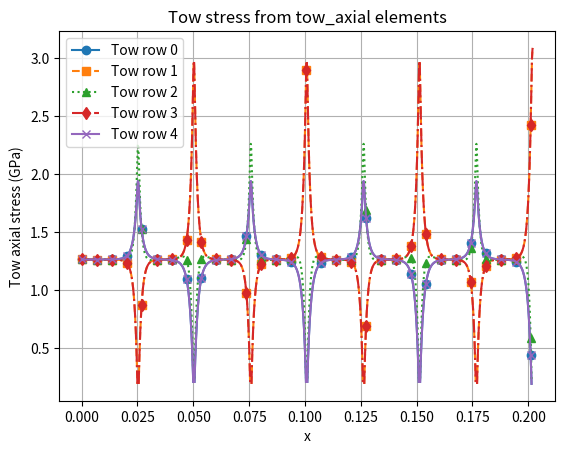
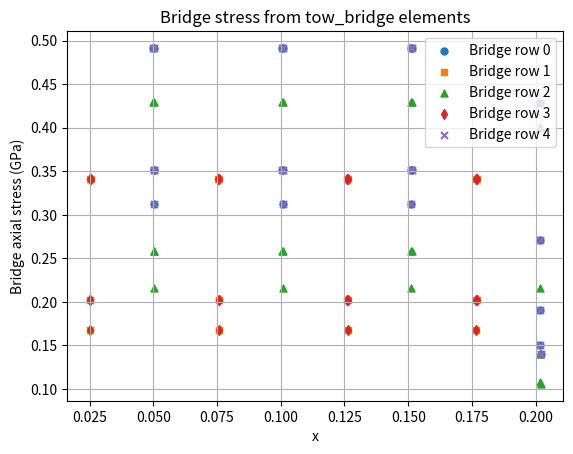
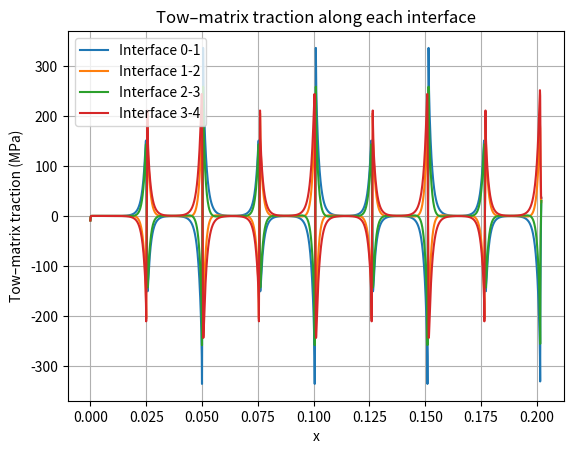
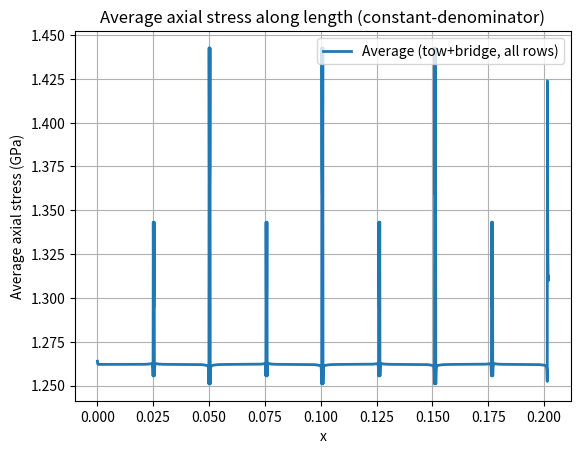
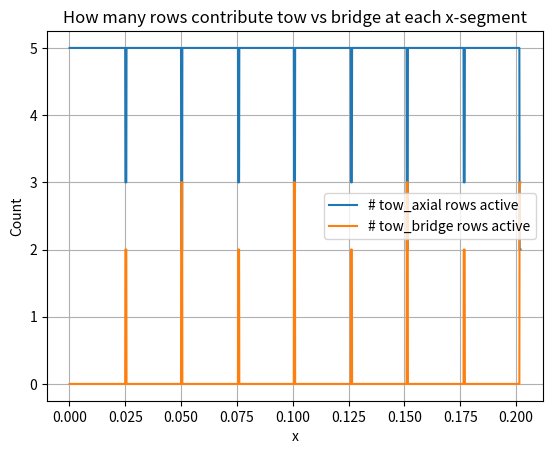
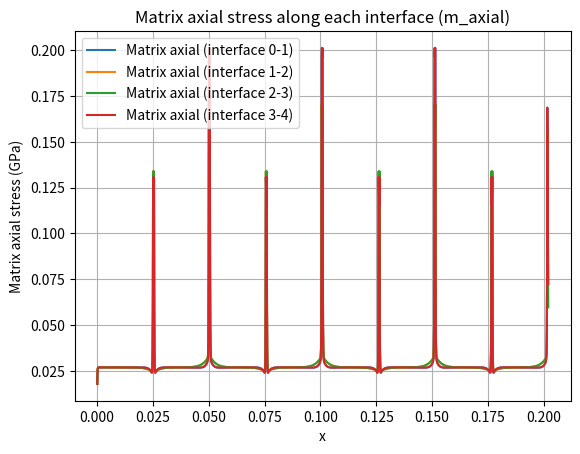

Write Python code to recreate these figures, in order.

import numpy as np
from dataclasses import dataclass
from scipy.sparse import lil_matrix, csr_matrix
from scipy.sparse.linalg import spsolve
import matplotlib.pyplot as plt

class Params:
    # Geometry / discretization
    
    L_fiber: float = 50e-3
    n_fibers: int = 4
    dx: float = 0.1e-3
    n_rows: int = 5
    row_width: int = 4e-3 #mm
    resin_gap: float =  0.5e-3 #mm
    L: float = (L_fiber+resin_gap)*n_fibers #mm
    # Loading
    eps0: float = 0.01  # applied macroscopic strain (displacement control)

    # Tow properties (axial)
    E_tow: float = 140e9
    D_f = 4e-3
    t_f = .1e-3
    A_tow: float = D_f * t_f # cross-sectional area of a single tow

    row_break = [L*.49, L*.51]
    # Matrix/interface (shear transfer)
    G_m: float = 1.0e9
    E_m: float = 3.0e9
    t_eff: float = .10e-3 #mm
    b_eff: float = 1.0e-3 #mm  # effective width for patch area
#======================================================================================
#staggering helper

def staggering_coords(params: Params, odd_shift: float = None):
    """
    Return x-intervals (start,end) for resin gaps for:
      - even rows: no shift
      - odd rows: shifted by odd_shift (default = L_fiber/2)

    All intervals are clipped to [0, params.L].
    """
    Lf = float(params.L_fiber)
    g  = float(params.resin_gap)
    L  = float(params.L)

    if odd_shift is None:
        odd_shift = 0.5 * Lf  # classic half-brick staggering

    pitch = Lf + g

    def clip_interval(a, b):
        a2 = max(0.0, a)
        b2 = min(L, b)
        if b2 <= a2:
            return None
        return (round(a2, 6), round(b2, 6))

    # ---- Even-row gaps (no shift) ----
    even_gaps = []
    # gap k sits right after tow segment k: [end_of_tow_k, end_of_tow_k + g]
    # end_of_tow_k = (k+1)*Lf + k*g
    # choose k range large enough to cover domain
    k_max = int(np.ceil(L / pitch)) + 2

    for k in range(k_max):
        x0 = (k + 1) * Lf + k * g
        x1 = x0 + g
        iv = clip_interval(x0, x1)
        if iv is not None:
            even_gaps.append(iv)

    # ---- Odd-row gaps (shifted) ----
    odd_gaps = []
    # shift the entire pattern left by odd_shift (equivalently: subtract odd_shift)
    for k in range(k_max):
        x0 = (k + 1) * Lf + k * g - odd_shift
        x1 = x0 + g
        iv = clip_interval(x0, x1)
        if iv is not None:
            odd_gaps.append(iv)

    return even_gaps, odd_gaps

#======================================================================================
# indexing help
#=======================================================================================
def build_mesh(L: float, dx: float) -> np.ndarray:
    # Ensure endpoint included
    n = int(np.round(L / dx))
    #x = np.linspace(0.0, L, n + 1)
    x=  np.arange(n+1, dtype=float) * dx
    x[-1] = L
    return x.round(6)


def dof_index(row: int, node: int, n_nodes: int) -> int:
    # global DOF index for 1 DOF per node per row
    return int(row * n_nodes + node)
def dof_interface(n_rows: int, r_int: int, node: int, n_nodes: int) -> int:
    # r_int indexes the interface between row r_int and r_int+1
    # r_int = 0..n_rows-2 (only inbetween tow rows)
    tow_offset = n_rows * n_nodes
    return tow_offset + r_int * n_nodes + node

#======================================================================================
#element assembly
#=====================================================================================


print( build_mesh(Params.L, Params.dx)  )

def add_2node_spring(K, a: int, b: int, k: float)-> None:
    K[a, a] += k
    K[b, b] += k
    K[a, b] -= k
    K[b, a] -= k


def k_axial(E_tow: float, A_tow: float, dx: float) -> float:
    return (E_tow * A_tow) / dx

def k_shear(G_m: float, b_eff: float, t_eff: float, dx: float) -> float:
    # shear spring stiffness per unit length
    k = G_m * b_eff * dx / t_eff
    return k

#======================================================================================
#boundary conditions
#======================================================================================
def apply_dirichlet_elimination(K, f, prescribed: dict[int, float]):
    """
    Dirichlet elimination:
      - prescribed: {dof_index: value}
    Returns:
      - K_ff, f_eff, free_dofs, u_full (with prescribed entries filled)
    """
    n = f.shape[0] # we dont actually import force displacemnts just there in form ku = f 
    u_full = np.zeros(n)


    # fill prescribed dof in u_full
    for dof_index, value in prescribed.items():
        u_full[dof_index] = value

    prescribed_dofs = np.array(sorted(prescribed.keys())) #converts dof indices and sorts them in array
    is_prescribed = np.zeros(n, dtype=bool) # creates boolean array of size n
    is_prescribed[prescribed_dofs] = True # where no dof is prescribed, set to True
    free_dofs = np.where(~is_prescribed)[0] #flips booleans and sptis out indicies of free dofs
    # get submatricies k_ff = k[free, free] kfp = K free, prescribed
    K_ff = K[free_dofs][:,free_dofs] #select row and col corresponding to free dofs
    K_gp = K[free_dofs][:, prescribed_dofs] # select row corresponding to free dofs and col corresponding to prescribed dofs


    #rhs f_f = K_fp*u+p
    u_p = u_full[prescribed_dofs] # get prescribed displacements
    f_f = f[free_dofs] # global forces corresponding with global free dofs #typicall 0 
    f_eff = f_f - K_gp @ u_p # effective rhs # equivalent load resulting from displacement
    return K_ff, f_eff, free_dofs, u_full

#======================================================================================
#build phase 1 model
#=====================================================================================
def assemble_phase1(params: Params, x:np.ndarray):
    n_nodes = len(x)
    n_tow = params.n_rows *n_nodes
    n_interfaces = (params.n_rows -1) * n_nodes
    n_dofs = n_tow + n_interfaces


    #list of list sparse matrix
    K = lil_matrix((n_dofs, n_dofs))
    f = np.zeros(n_dofs, dtype= float)


    #axial springs in both rows (continuous to start) 
    kax = k_axial(params.E_tow, params.A_tow, params.dx)
    ksh = k_shear(params.G_m, params.b_eff, params.t_eff, params.dx)
    k_tm = 2*ksh
    
    A_m = params.b_eff * params.t_eff
    kbridge = params.E_m*A_m/(params.dx) # spring constant for shear spring in break region
    k_m_ax = params.E_m * A_m / (params.dx)
    elems = [] 
    evenoffset, oddoffset = staggering_coords(params)
    for row in range(params.n_rows):
        if row %2 ==0:

            for i in range(n_nodes-1):
                 xmid = (x[i]+x[i+1])/2 
                 inside = any(xstart<=xmid<=xend for (xstart, xend) in evenoffset)
                 if not inside:
                          a = dof_index(row, i, n_nodes)
                          b = dof_index(row, i+1, n_nodes)
                          add_2node_spring(K, a, b, kax)
                          elems.append({"etype": "tow_axial", "row": row, "i": i, "a": a, "b": b, "k": kax, "A": params.A_tow})
                 if inside: 
                        a = dof_index(row, i, n_nodes)
                        b = dof_index(row, i+1, n_nodes)
                        add_2node_spring(K, a, b, kbridge)
                        elems.append({"etype": "tow_bridge", "row": row, "i": i, "a": a, "b": b, "k": kbridge, "A": params.A_tow})
                 
        if row %2 !=0:
            for i in range(n_nodes-1):
                xmid = (x[i]+x[i+1])/2
                inside = any(xstart <= xmid <= xend for (xstart, xend) in oddoffset)
                if not inside: 
                    a = dof_index(row, i, n_nodes)
                    b = dof_index(row, i+1, n_nodes)
                    add_2node_spring(K, a, b, kax)
                    elems.append({"etype": "tow_axial", "row": row, "i": i, "a": a, "b": b, "k": kax, "A": params.A_tow})
                if inside:
                    a = dof_index(row, i, n_nodes)
                    b = dof_index(row, i+1, n_nodes)
                    add_2node_spring(K, a, b, kbridge)
                    elems.append({"etype": "tow_bridge", "row": row, "i": i, "a": a, "b": b, "k": kbridge, "A": params.A_tow})


      
    for r_int in range(params.n_rows - 1):
        for i in range(n_nodes):
                m = dof_interface(params.n_rows, r_int, i, n_nodes)
                a = dof_index(r_int, i, n_nodes)
                b = dof_index(r_int+1, i, n_nodes)
                add_2node_spring(K, a, m, k_tm)
                add_2node_spring(K, b, m, k_tm)
                elems.append({"etype": "tm_shear", "r_int": r_int, "row": r_int,     "i": i, "a": a, "m": m, "k": k_tm})
                elems.append({"etype": "tm_shear", "r_int": r_int, "row": r_int + 1, "i": i, "a": b, "m": m, "k": k_tm})
          
    for r_int in range(params.n_rows - 1):
        for i in range(n_nodes-1):
                m0 = dof_interface(params.n_rows, r_int, i, n_nodes)
                m1 = dof_interface(params.n_rows, r_int, i+1, n_nodes)

                add_2node_spring(K, m0, m1, k_m_ax)
                elems.append({"etype":"m_axial", "r_int": r_int, "i": i, "a": m0, "b": m1, "k": k_m_ax, "A": A_m})


    return K.tocsr(), f, elems # global stiffness matrix and global applied force vector correspondign for ku=f
        
def build_dirichlet_bcs(params: Params, x:np.ndarray) -> dict[int, float]:
    '''u(left end) = 0, u(right end) = eps0*L '''
    n_nodes = len(x)
    u_right= params.eps0 * params.L
    left_i = 0 
    right_i = n_nodes-1
    prescribed = {}
    for row in range(params.n_rows):
        prescribed[dof_index(row, left_i, n_nodes)] = 0.0
        prescribed[dof_index(row, right_i, n_nodes)] = u_right
    return prescribed


#postprocessing
def postprocess_by_element_type(params: Params, x: np.ndarray, u: np.ndarray, elems: list[dict]):
    n_nodes = len(x)
    x_mid = 0.5 * (x[:-1] + x[1:])

    # ----------------------------
    # Storage (Pa unless converted)
    # ----------------------------
    sig_tow = np.full((params.n_rows, n_nodes - 1), np.nan, dtype=float)     # tow_axial only
    sig_bridge = np.full((params.n_rows, n_nodes - 1), np.nan, dtype=float)  # tow_bridge only

    # Interface traction (between row r_int and r_int+1), node-based
    tau_tm = np.full((params.n_rows - 1, n_nodes), np.nan, dtype=float)
    u_m = np.full((params.n_rows - 1, n_nodes), np.nan, dtype=float)

    # Matrix axial stress along each interface (segment-based) from m_axial elements
    sig_m = np.full((params.n_rows - 1, n_nodes - 1), np.nan, dtype=float)

    # Effective matrix area used for bridge/matrix elements (consistent with your kbridge, k_m_ax)
    A_m = params.b_eff * params.t_eff

    # ----------------------------
    # Populate from element list
    # ----------------------------
    for e in elems:
        etype = e["etype"]

        # -------- Tow axial / bridge elements (2-node along x)
        if etype in ("tow_axial", "tow_bridge"):
            a = e["a"]
            b = e["b"]
            k = e["k"]
            F = k * (u[b] - u[a])  # axial force in the element

            row = e["row"]
            i = e["i"]

            # Use element-provided area if present; otherwise fall back.
            # NOTE: If your "bridge" is actually matrix replacement (as in your current kbridge),
            # you should use A_m, not A_tow.
            if etype == "tow_axial":
                A = e.get("A", params.A_tow)
                sig_tow[row, i] = F / A
            else:
                # Robust handling: if you forgot to store the bridge area correctly, force A_m here
                A = e.get("A", A_m)
                # If your elems still store A_tow for bridge, override to A_m to stay consistent with kbridge choice.
                # Comment out the next line ONLY if your bridge truly has tow area and tow modulus.
                A = A_m
                sig_bridge[row, i] = F / A

        # -------- Tow–matrix coupling springs (tow node <-> interface node at same x)
        elif etype == "tm_shear":
            r_int = e["r_int"]   # interface index
            row = e["row"]       # tow row index for this spring
            i = e["i"]

            a = e["a"]           # tow dof
            m = e["m"]           # interface dof
            k = e["k"]

            F_am = k * (u[a] - u[m])  # spring force

            # Store traction once per interface location (use only the "lower-row" spring)
            if row == r_int:
                tau_tm[r_int, i] = F_am / (params.b_eff * params.dx)  # Pa
                u_m[r_int, i] = u[m]

        # -------- Matrix axial chain elements along interface (m_axial)
        elif etype == "m_axial":
            r_int = e["r_int"]
            i = e["i"]
            a = e["a"]
            b = e["b"]
            k = e["k"]
            A = e.get("A", A_m)

            F = k * (u[b] - u[a])
            sig_m[r_int, i] = F / A

    # ----------------------------
    # Unit conversions for plotting
    # ----------------------------
    sig_tow_GPa = sig_tow / 1e9
    sig_bridge_GPa = sig_bridge / 1e9
    tau_tm_MPa = tau_tm / 1e6
    sig_m_GPa = sig_m / 1e9

    # ----------------------------
    # Build a constant-denominator "row stress" field (fixes NaN-average spikes)
    # Interpretation: per x-segment, each row carries either tow stress, bridge stress, or 0 if absent.
    # ----------------------------
    sig_row = np.zeros((params.n_rows, n_nodes - 1), dtype=float)  # Pa, constant denominator
    mask_tow = ~np.isnan(sig_tow)
    mask_bridge = ~np.isnan(sig_bridge)

    sig_row[mask_tow] = sig_tow[mask_tow]
    sig_row[mask_bridge] = sig_bridge[mask_bridge]  # overwrite where bridge exists

    sig_row_GPa = sig_row / 1e9
    sig_avg_x = np.mean(sig_row_GPa, axis=0)  # average across ALL rows (constant denominator)

    # Diagnostics: how many rows are tow vs bridge at each x segment
    n_tow = np.sum(mask_tow, axis=0)
    n_bridge = np.sum(mask_bridge, axis=0)

    # ----------------------------
    # Plot styling helpers
    # ----------------------------
    styles = ["-", "--", ":", "-."]
    markers = ["o", "s", "^", "d", "x", "+", "v", ">", "<", "p", "h"]

    # ----------------------------
    # Plot 1: tow axial stress per row
    # ----------------------------
    plt.figure()
    for row in range(params.n_rows):
        style = styles[row % len(styles)]
        marker = markers[row % len(markers)]
        plt.plot(
            x_mid,
            sig_tow_GPa[row, :],
            linestyle=style,
            marker=marker,
            markevery=max(1, (n_nodes - 1) // 30),
            linewidth=1.5,
            label=f"Tow row {row}"
        )
    plt.xlabel("x")
    plt.ylabel("Tow axial stress (GPa)")
    plt.title("Tow stress from tow_axial elements")
    plt.legend()
    plt.grid(True)

    # ----------------------------
    # Plot 2: bridge axial stress per row (scatter)
    # ----------------------------
    plt.figure()
    for row in range(params.n_rows):
        y = sig_bridge_GPa[row, :]
        mask = ~np.isnan(y)
        if np.any(mask):
            marker = markers[row % len(markers)]
            plt.scatter(
                x_mid[mask],
                y[mask],
                s=25,
                marker=marker,
                label=f"Bridge row {row}"
            )
    plt.xlabel("x")
    plt.ylabel("Bridge axial stress (GPa)")
    plt.title("Bridge stress from tow_bridge elements")
    plt.legend()
    plt.grid(True)

    # ----------------------------
    # Plot 3: tow–matrix traction per interface
    # ----------------------------
    plt.figure()
    for r_int in range(params.n_rows - 1):
        plt.plot(x, tau_tm_MPa[r_int, :], label=f"Interface {r_int}-{r_int+1}")
    plt.xlabel("x")
    plt.ylabel("Tow–matrix traction (MPa)")
    plt.title("Tow–matrix traction along each interface")
    plt.legend()
    plt.grid(True)

    # ----------------------------
    # Plot 4: laminate-average stress (constant denominator, no NaN spikes)
    # ----------------------------
    plt.figure()
    plt.plot(x_mid, sig_avg_x, linewidth=2.0, label="Average (tow+bridge, all rows)")
    plt.xlabel("x")
    plt.ylabel("Average axial stress (GPa)")
    plt.title("Average axial stress along length (constant-denominator)")
    plt.legend()
    plt.grid(True)

    # ----------------------------
    # Plot 5: diagnostic counts of active segments
    # ----------------------------
    plt.figure()
    plt.plot(x_mid, n_tow, label="# tow_axial rows active")
    plt.plot(x_mid, n_bridge, label="# tow_bridge rows active")
    plt.xlabel("x")
    plt.ylabel("Count")
    plt.title("How many rows contribute tow vs bridge at each x-segment")
    plt.legend()
    plt.grid(True)

    # ----------------------------
    # Plot 6 (optional): matrix axial stress along each interface
    # ----------------------------
    plt.figure()
    for r_int in range(params.n_rows - 1):
        plt.plot(x_mid, sig_m_GPa[r_int, :], label=f"Matrix axial (interface {r_int}-{r_int+1})")
    plt.xlabel("x")
    plt.ylabel("Matrix axial stress (GPa)")
    plt.title("Matrix axial stress along each interface (m_axial)")
    plt.legend()
    plt.grid(True)

    plt.show()


def main():
    params = Params()
    x = build_mesh(params.L, params.dx)

    K, f ,elems= assemble_phase1(params, x)
    prescribed = build_dirichlet_bcs(params, x)

    K_ff, f_eff, free_dofs, u_full = apply_dirichlet_elimination(K, f, prescribed)

    # Solve reduced system
    u_free = spsolve(K_ff, f_eff)

    # Reconstruct full displacement vector
    u_full[free_dofs] = u_free

    postprocess_by_element_type(params, x, u_full, elems)


if __name__ == "__main__":
    main()
#======================================================================================
# Add Axial Nodes
